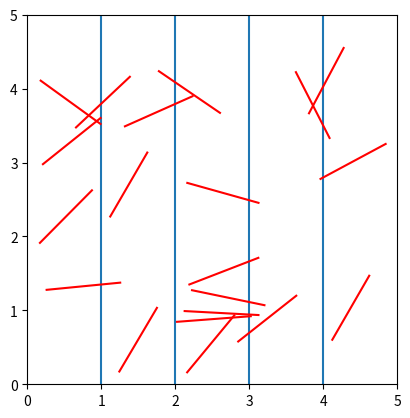

This figure's Python source:
import matplotlib.pyplot as plt
from random import uniform
from math import pi, cos, sin, floor
from numpy import where, empty

# Nombre de lignes du plancher
n=5

# Longueur de l'aiguille
l=1

# Précision
epsilon = 1e-3

# Création des axes verticaux
plt.axis('square')
plt.xlim(0,n)
plt.ylim(0,n)

# Création des lignes du plancher (lignes verticale à 1, 2, ,3 ...
for i in range(1,n):
    plt.axvline(x=i)

# Teste si l'aiguille coupe une ligne du plancher
# L'aiguille ne coupe pas une ligne du plancher si :
# l'abscisse du milieu et celle de la pointe droite ont la même partie entière
# et l'abscisse du milieu et celle de la pointe gauche ont la même partie entière
def teste(x, theta):
    if floor(x+l/2*cos(theta))==floor(x) and floor(x-l/2*cos(theta))==floor(x):
        return False    # Ne coupe pas
    else :
        return True     #coupe

def genere_et_teste_aiguille():
    """
    On génère aléatoirement l'abscisse et l'ordonnée du milieu
    ainsi que l'inclinaison de l'aiguille
    On calcule abscisses et ordonnées des extrémités
    et on dessine le segment correspondant.
    La fonction renvoie False si l'aiguille ne coupe pas sinon elle renvoie True
    """
    
    x=uniform(l/2+epsilon, n-l/2-epsilon)
    y=uniform(l/2+epsilon, n-l/2-epsilon)
    theta=uniform(-90, 90)

    X=[x-l/2*cos(theta), x+l/2*cos(theta)]
    Y=[y-l/2*sin(theta), y+l/2*sin(theta)]
    plt.plot(X,Y, 'r')
    X, Y = [], []

    return teste(x, theta)

# Nombre d'aiguilles à lancer
nb_aiguilles = 20

# Compte les aiguilles qui coupent les lignes du plancher
cpt = 0

for i in range(nb_aiguilles):
    coupe = genere_et_teste_aiguille()
    if  coupe:
        cpt +=1

print("Nombre d'aiguilles qui coupent :", cpt)
print("Proba correspondante :", round(cpt / nb_aiguilles,2))
plt.show()
    

    
